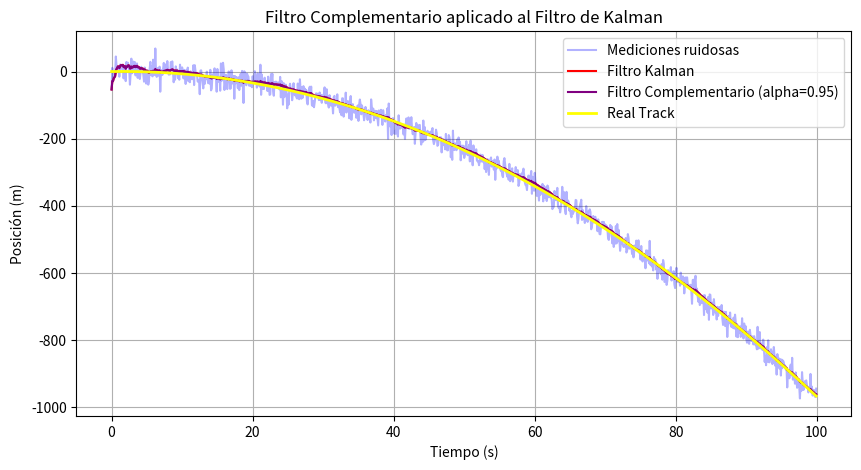

The script that saved this image:
# ===========================================
# Filtro Complementario aplicado a la predicción Kalman
# ===========================================

import numpy as np
import matplotlib.pyplot as plt

# --- REGENERAMOS LOS DATOS REALES Y MEDICIONES RUIDOSAS ---
dt = 0.1
t = np.arange(0, 100, dt)
pos = 0.1*(3*t - t**2)   # trayectoria real

# Mediciones ruidosas
sigma_z = 20
z = pos + np.random.normal(0, sigma_z, len(pos))

# --- RECONSTRUIMOS EL KALMAN PARA USARLO AQUÍ ---
from numpy.linalg import inv

F = np.array([[1, dt],
              [0, 1]])

H = np.array([[1, 0]])

sigma_a = 1.0
Q = sigma_a**2 * np.array([
    [dt**4/4, dt**3/2],
    [dt**3/2, dt**2]
])

R = np.array([[sigma_z**2]])

x = np.array([[z[0]], [0]])
P = np.eye(2) * 500

estimaciones = []

for k in range(len(t)):
    x_pred = F @ x
    P_pred = F @ P @ F.T + Q

    y_res = z[k] - (H @ x_pred)
    S = H @ P_pred @ H.T + R
    K = P_pred @ H.T @ inv(S)

    x = x_pred + K @ y_res
    P = (np.eye(2) - K @ H) @ P_pred

    estimaciones.append(x[0,0])

estimaciones = np.array(estimaciones)

# ===========================================
# 1) APLICAR FILTRO COMPLEMENTARIO
# ===========================================

alpha = 0.95   

filtro_complementario = alpha * estimaciones + (1 - alpha) * z

# ===========================================
# 2) GRAFICAR RESULTADO
# ===========================================

plt.figure(figsize=(10,5))

plt.plot(t, z, alpha=0.3, label="Mediciones ruidosas", color="blue")
plt.plot(t, estimaciones, label="Filtro Kalman", color="red")
plt.plot(t, filtro_complementario, label=f"Filtro Complementario (alpha={alpha})", color="purple")
plt.plot(t, pos, label="Real Track", color="yellow", linewidth=2)

plt.xlabel("Tiempo (s)")
plt.ylabel("Posición (m)")
plt.grid()
plt.legend()
plt.title("Filtro Complementario aplicado al Filtro de Kalman")
plt.show()
